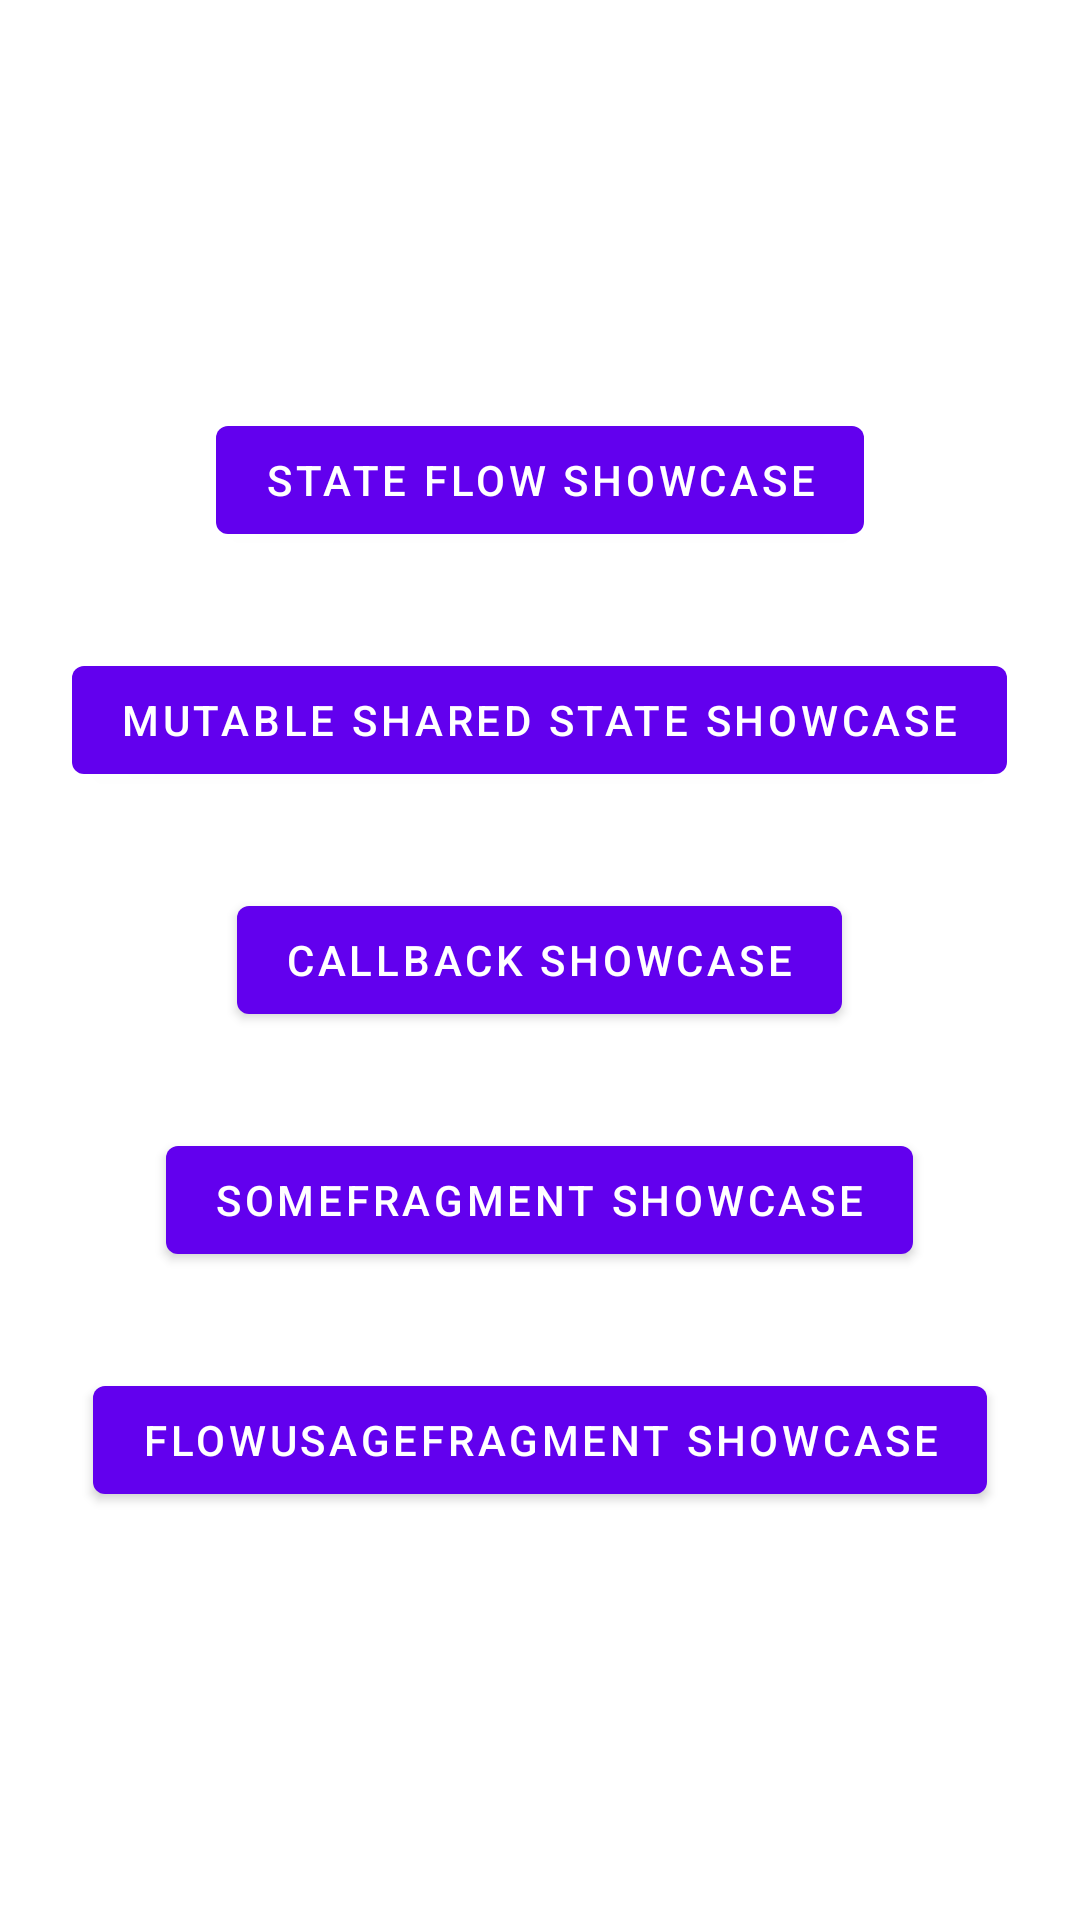

Layout XML and referenced resources for this Android screen:
<!-- AndroidManifest.xml: activity theme Theme.Webinar20.NoActionBar -->
<!-- res/layout/fragment_main.xml -->
<?xml version="1.0" encoding="utf-8"?>
<LinearLayout xmlns:android="http://schemas.android.com/apk/res/android"
    android:layout_width="match_parent"
    android:layout_height="match_parent"
    android:orientation="vertical"
    android:gravity="center">

    <Button
        android:id="@+id/button_state_flow"
        android:layout_width="wrap_content"
        android:layout_height="wrap_content"
        android:layout_marginVertical="16dp"
        android:text="@string/state_flow_label" />

    <Button
        android:id="@+id/button_shared_state"
        android:layout_width="wrap_content"
        android:layout_height="wrap_content"
        android:layout_marginVertical="16dp"
        android:text="@string/shared_state_fragment_label" />

    <Button
        android:id="@+id/button_callback"
        android:layout_width="wrap_content"
        android:layout_height="wrap_content"
        android:layout_marginVertical="16dp"
        android:text="@string/callback_fragment_label" />

    <Button
        android:id="@+id/button_some_fragment"
        android:layout_width="wrap_content"
        android:layout_height="wrap_content"
        android:layout_marginVertical="16dp"
        android:text="@string/some_fragment_label" />

    <Button
        android:id="@+id/button_usage_fragment"
        android:layout_width="wrap_content"
        android:layout_height="wrap_content"
        android:layout_marginVertical="16dp"
        android:text="@string/flow_usage_fragment_label" />
</LinearLayout>
<!-- resources referenced by this layout -->
<resources>
  <string name="callback_fragment_label">Callback showcase</string>
  <string name="flow_usage_fragment_label">FlowUsageFragment showcase</string>
  <string name="shared_state_fragment_label">Mutable shared state showcase</string>
  <string name="some_fragment_label">SomeFragment showcase</string>
  <string name="state_flow_label">State Flow showcase</string>
  <style name="Theme.Webinar20.NoActionBar">
          <item name="windowActionBar">false</item>
          <item name="windowNoTitle">true</item>
      </style>
</resources>
